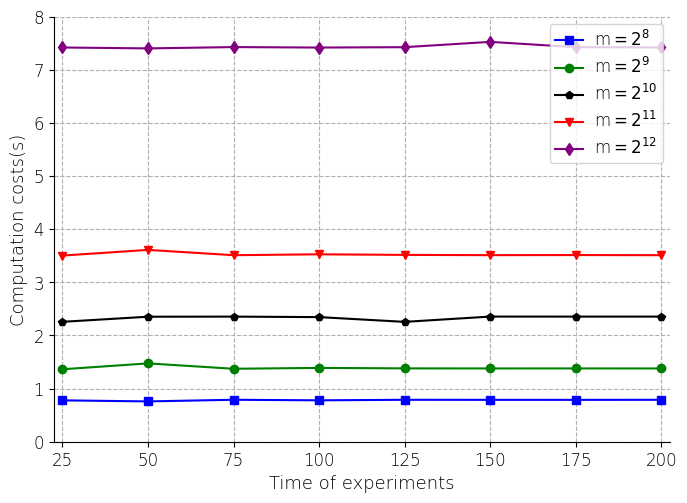

The matplotlib source for this figure: (Note: this script raises an exception after producing the figure.)
#w=631
import numpy as np
import matplotlib.pyplot as plt

plt.rcParams['font.sans-serif'] = ['Arial']  # 如果要显示中文字体,则在此处设为：SimHei Arial（英文）
plt.rcParams['axes.unicode_minus'] = False  # 显示负号

# x = np.array([1, 2, 3, 4, 5,6,7,8])
# m256 = np.array([0.77876,0.7588,0.78979,0.77917,0.7894,0.78822,0.788,0.7891])
# m512 = np.array([1.3642,1.4745,1.3735,1.3895,1.3805,1.3792,1.3795,1.379])
# m1024 = np.array([2.257,2.353,2.355,2.3456,2.25615,2.3557,2.3552,2.3551])
# m2048 = np.array([3.5041,3.6109,3.5110,3.5278,3.5168,3.5118,3.5137,3.5110])
# m4096= np.array([7.421,7.4038,7.4286,7.4196,7.4269,7.5267,7.4271,7.4219])

x = np.array([1, 2, 3, 4, 5,6,7,8])
m256 = np.array([0.77876,0.7588,0.78979,0.77917,0.7894,0.78822,0.788,0.7891])
m512 = np.array([1.3642,1.4745,1.3735,1.3895,1.3805,1.3792,1.3795,1.379])
m1024 = np.array([2.257,2.353,2.355,2.3456,2.25615,2.3557,2.3552,2.3551])
m2048 = np.array([3.5041,3.6109,3.5110,3.5278,3.5168,3.5118,3.5137,3.5110])
m4096= np.array([7.421,7.4038,7.4286,7.4196,7.4269,7.5267,7.4271,7.4219])

# label在图示(legend)中显示。若为数学公式,则最好在字符串前后添加"$"符号
# color：b:blue、g:green、r:red、c:cyan、m:magenta、y:yellow、k:black、w:white、、、
# 线型：-  --   -.  :    ,
# marker：.  ,   o   v    <    *    +    1
plt.figure(figsize=(7, 5))
plt.grid(linestyle="--")  # 设置背景网格线为虚线
ax = plt.gca()
ax.spines['top'].set_visible(False)  # 去掉上边框
ax.spines['right'].set_visible(False)  # 去掉右边框

plt.plot(x, m256, marker='s', color="blue", label="m$=2^8$", linewidth=1.5)
plt.plot(x, m512, marker='o', color="green", label="m$=2^9$", linewidth=1.5)
plt.plot(x, m1024, marker='p', color="black", label="m$=2^{10}$", linewidth=1.5)
plt.plot(x, m2048, marker='v', color="red", label="m$=2^{11}$", linewidth=1.5)
plt.plot(x, m4096, marker='d', color="purple", label="m$=2^{12}$", linewidth=1.5)


group_labels = ['25', '50', '75', '100', '125', '150','175','200']   # x轴刻度的标识
#group_labels1 = ['10', '20', '30', '40', '50']
plt.xticks(x, group_labels, fontsize=12, fontweight='light')  # 默认字体大小为10
plt.yticks(fontsize=12, fontweight='light')
#plt.yticks(np.arange(0,40,10) ,fontsize=12, fontweight='light')
# plt.title("example", fontsize=12, fontweight='bold')  # 默认字体大小为12
plt.xlabel("Time of experiments", fontsize=13, fontweight='light')
plt.ylabel("Computation costs(s)", fontsize=13, fontweight='light')
plt.xlim(0.9, 8.1)  # 设置x轴的范围
plt.ylim(0, 8)

# plt.legend()          #显示各曲线的图例
plt.legend(loc=0, numpoints=1)
leg = plt.gca().get_legend()
ltext = leg.get_texts()
plt.setp(ltext, fontsize=12, fontweight='light')  # 设置图例字体的大小和粗细

plt.subplots_adjust(top = 0.95, bottom = 0.1, right = 0.98, left = 0.1, hspace = 0, wspace = 0)
plt.margins(0,0)

plt.savefig('E:/A-paper/PIS/figure/exp/3.share.pdf', format='pdf')
plt.show()